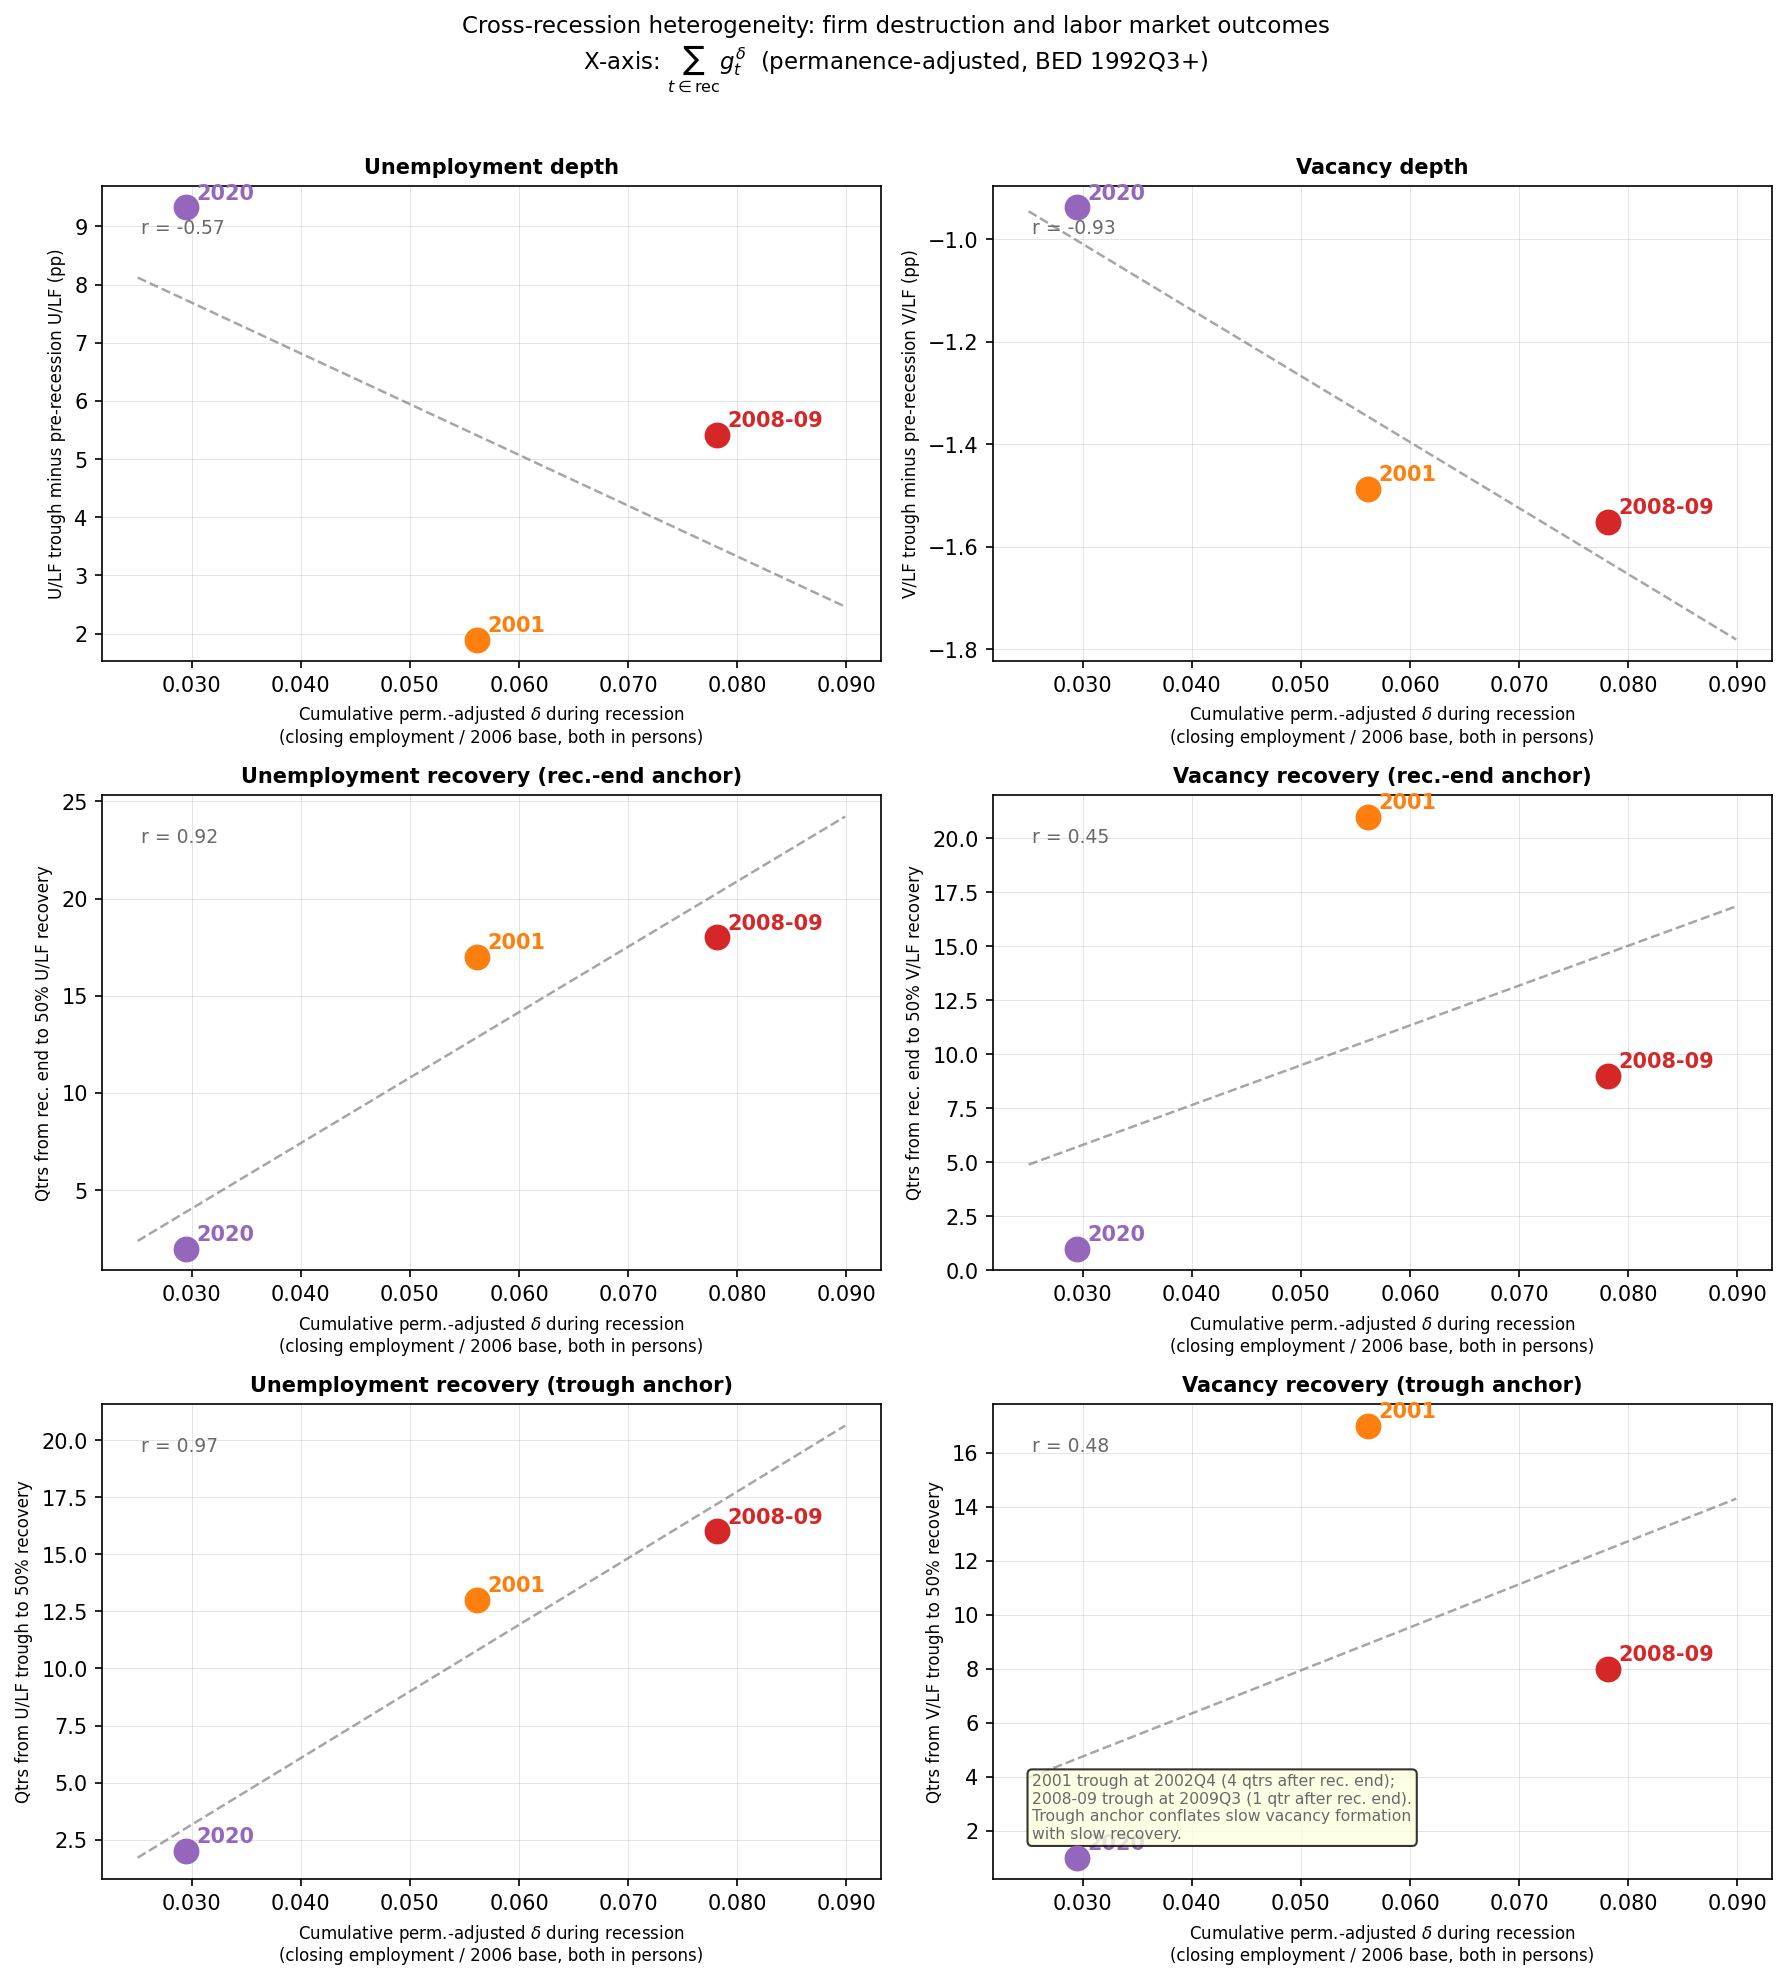

Source data for this figure (header and first rows):
recession, cum_delta, pre_u, pre_v, u_peak, u_trough_ql, u_pp_trough, u_recovery_end_qtrs, u_recovery_trough_qtrs, v_trough, v_trough_ql, v_pp_trough, v_recovery_end_qtrs, v_recovery_trough_qtrs
2001, 0.05612, 3.967, 3.812, 5.867, 2002Q4, 1.9, 17.0, 13.0, 2.325, 2002Q4, -1.488, 21.0, 17.0
2008-09, 0.07818, 4.525, 3.071, 9.933, 2009Q4, 5.408, 18.0, 16.0, 1.519, 2009Q3, -1.552, 9.0, 8.0
2020, 0.02946, 3.675, 4.362, 13.0, 2020Q2, 9.325, 2.0, 2.0, 3.424, 2020Q2, -0.9374, 1.0, 1.0
